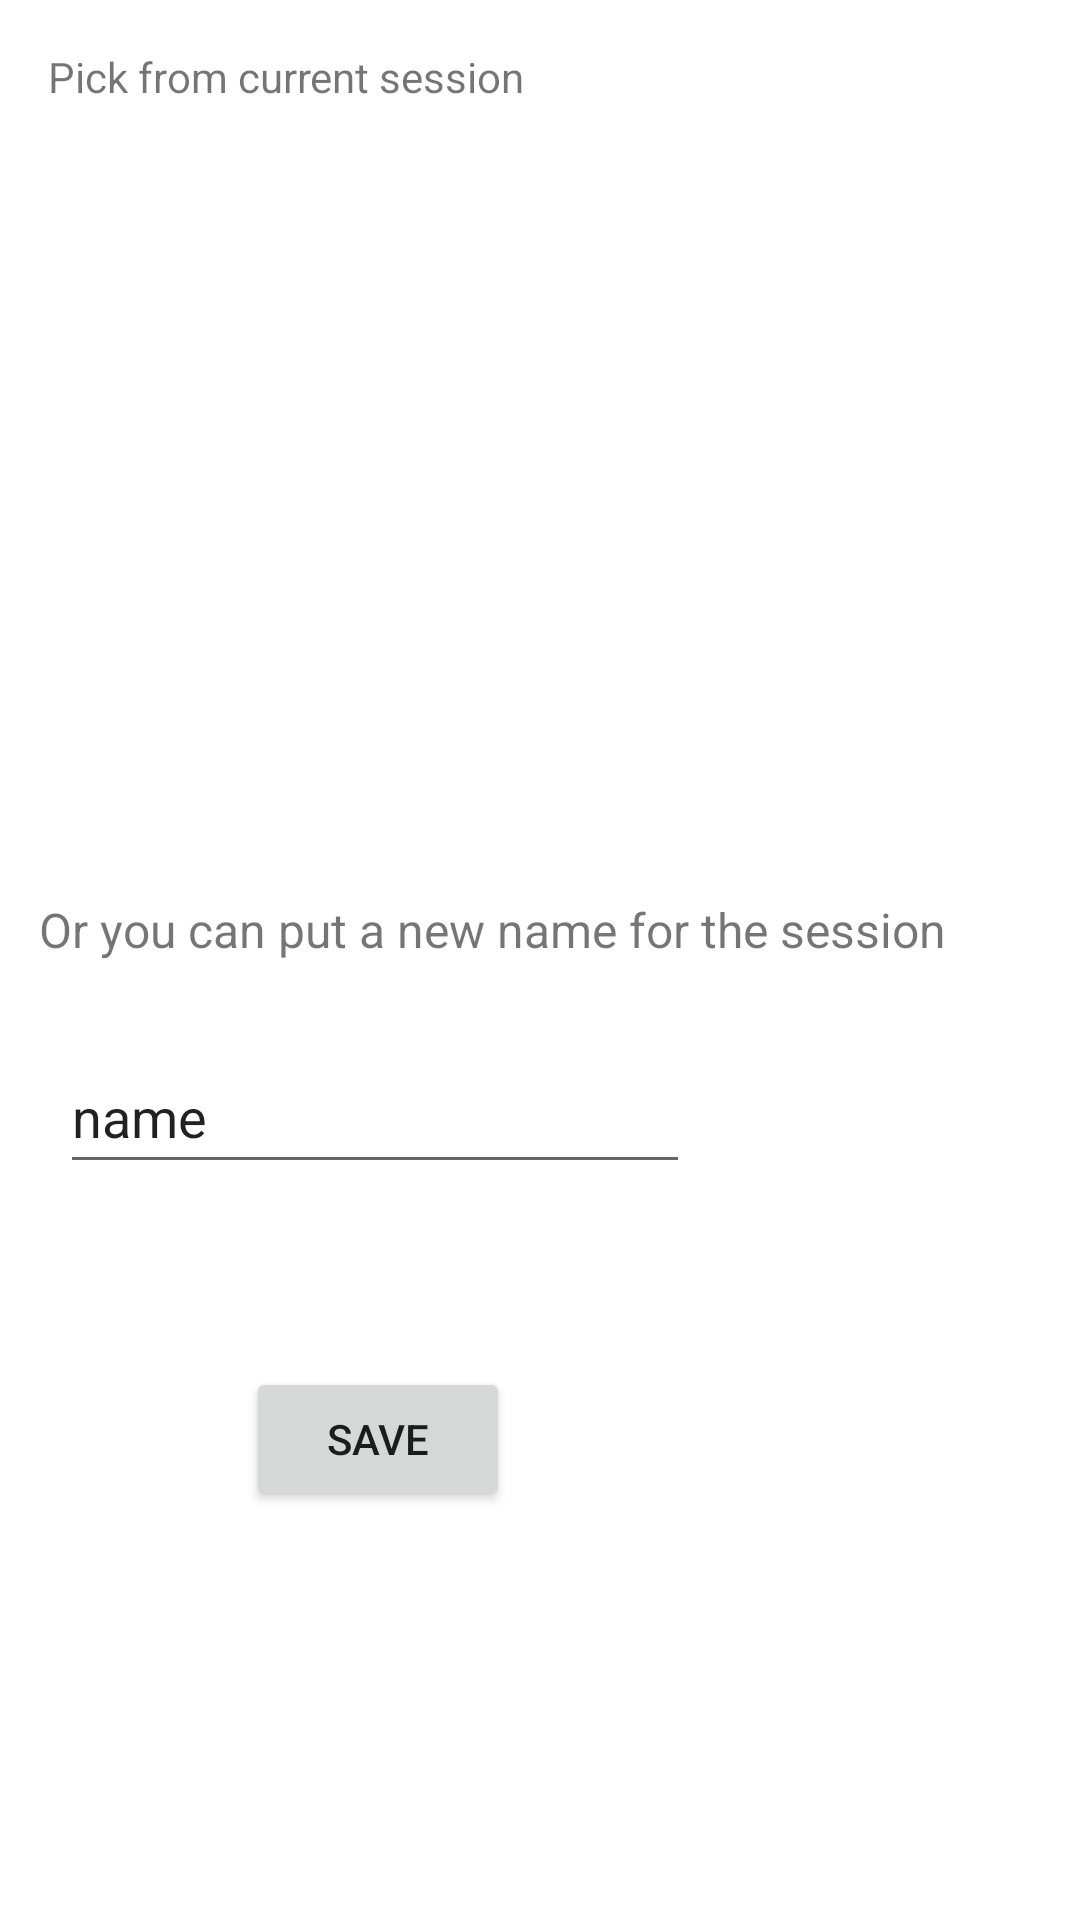

The Android layout XML behind this screen, and the referenced resources:
<!-- AndroidManifest.xml: application theme Theme.BirdsOfAFeather -->
<!-- res/layout/activity_save_session.xml -->
<?xml version="1.0" encoding="utf-8"?>
<androidx.constraintlayout.widget.ConstraintLayout xmlns:android="http://schemas.android.com/apk/res/android"
    xmlns:app="http://schemas.android.com/apk/res-auto"
    xmlns:tools="http://schemas.android.com/tools"
    android:layout_width="match_parent"
    android:layout_height="match_parent"
    tools:context=".SaveSession">

    <ListView
        android:id="@+id/list1"
        android:layout_width="217dp"
        android:layout_height="238dp"
        android:layout_marginStart="16dp"
        android:layout_marginTop="36dp"
        app:layout_constraintStart_toStartOf="parent"
        app:layout_constraintTop_toTopOf="parent" />

    <TextView
        android:id="@+id/textView"
        android:layout_width="wrap_content"
        android:layout_height="wrap_content"
        android:layout_marginStart="16dp"
        android:layout_marginTop="16dp"
        android:text="@string/pick_from_current_session"
        app:layout_constraintStart_toStartOf="parent"
        app:layout_constraintTop_toTopOf="parent" />

    <TextView
        android:id="@+id/textView6"
        android:layout_width="wrap_content"
        android:layout_height="wrap_content"
        android:layout_marginStart="13dp"
        android:layout_marginTop="25dp"
        android:text="@string/or_you_can_put_a_new_name_for_the_session"
        android:textSize="16sp"
        app:layout_constraintStart_toStartOf="parent"
        app:layout_constraintTop_toBottomOf="@+id/list1" />

    <EditText
        android:id="@+id/editTextTextPersonName4"
        android:layout_width="wrap_content"
        android:layout_height="wrap_content"
        android:layout_marginStart="20dp"
        android:layout_marginTop="26dp"
        android:autofillHints=""
        android:ems="10"
        android:inputType="textPersonName"
        android:minHeight="48dp"
        android:text="@string/name"
        app:layout_constraintStart_toStartOf="parent"
        app:layout_constraintTop_toBottomOf="@+id/textView6"
        tools:ignore="DuplicateSpeakableTextCheck,DuplicateSpeakableTextCheck,DuplicateSpeakableTextCheck,DuplicateSpeakableTextCheck,DuplicateSpeakableTextCheck,DuplicateSpeakableTextCheck,DuplicateSpeakableTextCheck,DuplicateSpeakableTextCheck" />
    <Button
        android:id="@+id/button"
        android:layout_width="wrap_content"
        android:onClick="Save"
        android:layout_height="wrap_content"
        android:layout_marginStart="82dp"
        android:layout_marginTop="61dp"
        android:text="Save"
        app:layout_constraintStart_toStartOf="parent"
        app:layout_constraintTop_toBottomOf="@+id/editTextTextPersonName4" />

</androidx.constraintlayout.widget.ConstraintLayout>
<!-- resources referenced by this layout -->
<resources>
  <string name="name">name</string>
  <string name="or_you_can_put_a_new_name_for_the_session">Or you can put a new name for the session</string>
  <string name="pick_from_current_session">Pick from current session</string>
  <style name="Theme.BirdsOfAFeather" parent="Theme.MaterialComponents.DayNight.NoActionBar">
          
          <item name="colorPrimary">@color/purple_500</item>
          <item name="colorPrimaryVariant">@color/purple_700</item>
          <item name="colorOnPrimary">@color/white</item>
          
          <item name="colorSecondary">@color/teal_200</item>
          <item name="colorSecondaryVariant">@color/teal_700</item>
          <item name="colorOnSecondary">@color/black</item>
          
          <item name="android:statusBarColor" tools:targetApi="l">?attr/colorPrimaryVariant</item>
          
      </style>
  <!-- not gathered from this repository: default colours our renderer supplied (Android Studio template values) -->
  <color name="purple_500">#FF6200EE</color>
  <color name="purple_700">#FF3700B3</color>
  <color name="teal_200">#FF03DAC5</color>
  <color name="teal_700">#FF018786</color>
  <color name="black">#FF000000</color>
  <color name="white">#FFFFFFFF</color>
</resources>
